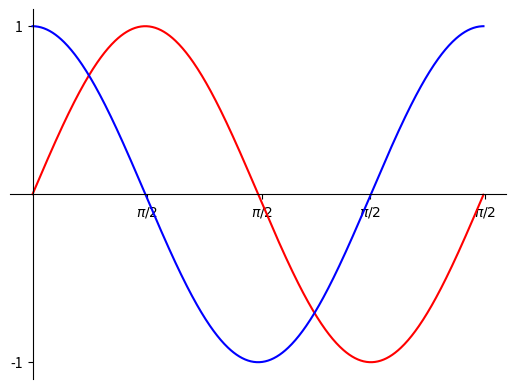

The matplotlib source for this figure:
################################################################################
# Author: Karteikay Dhuper
# Date: April 18th 2021
# Description This program generates a sin and cosine graph using matplotlib and
# distinguishes between them by color
################################################################################
import matplotlib.pyplot as plt
import matplotlib.ticker as tck
import numpy as np

def main():

    # plot initialization
    fig, ax = plt.subplots()

    # variable declaration
    xrange = np.arange(0,2*np.pi,0.01) # specifies the range for the x spine as 0 - 2pi with an increment of 0.1 radians
    sinValues = np.sin(xrange)
    cosineValues = np.cos(xrange)

    # plot manipulation
    plt.plot(xrange,sinValues, color = 'red')
    plt.plot(xrange,cosineValues, color = 'blue')
    ax.set_yticks([-1,1]) # specifies ticks for the y axis
    ax.set_xticks([1.6,3.2,4.7,6.3]) # specifies ticks for the x axis
    #ax.set_xlim(0,6.5)

    # ticker submodule function that formats ticks
    ax.xaxis.set_major_formatter(tck.FormatStrFormatter(r'$\pi/2$'))

    # spine (axis + border) manipulatin
    for spine in ['top','right']:
        ax.spines[spine].set_visible(False)
    for spine in ['bottom', 'left']:
        ax.spines[spine].set_position('zero')

if __name__ == '__main__':
    main()
    plt.show()
